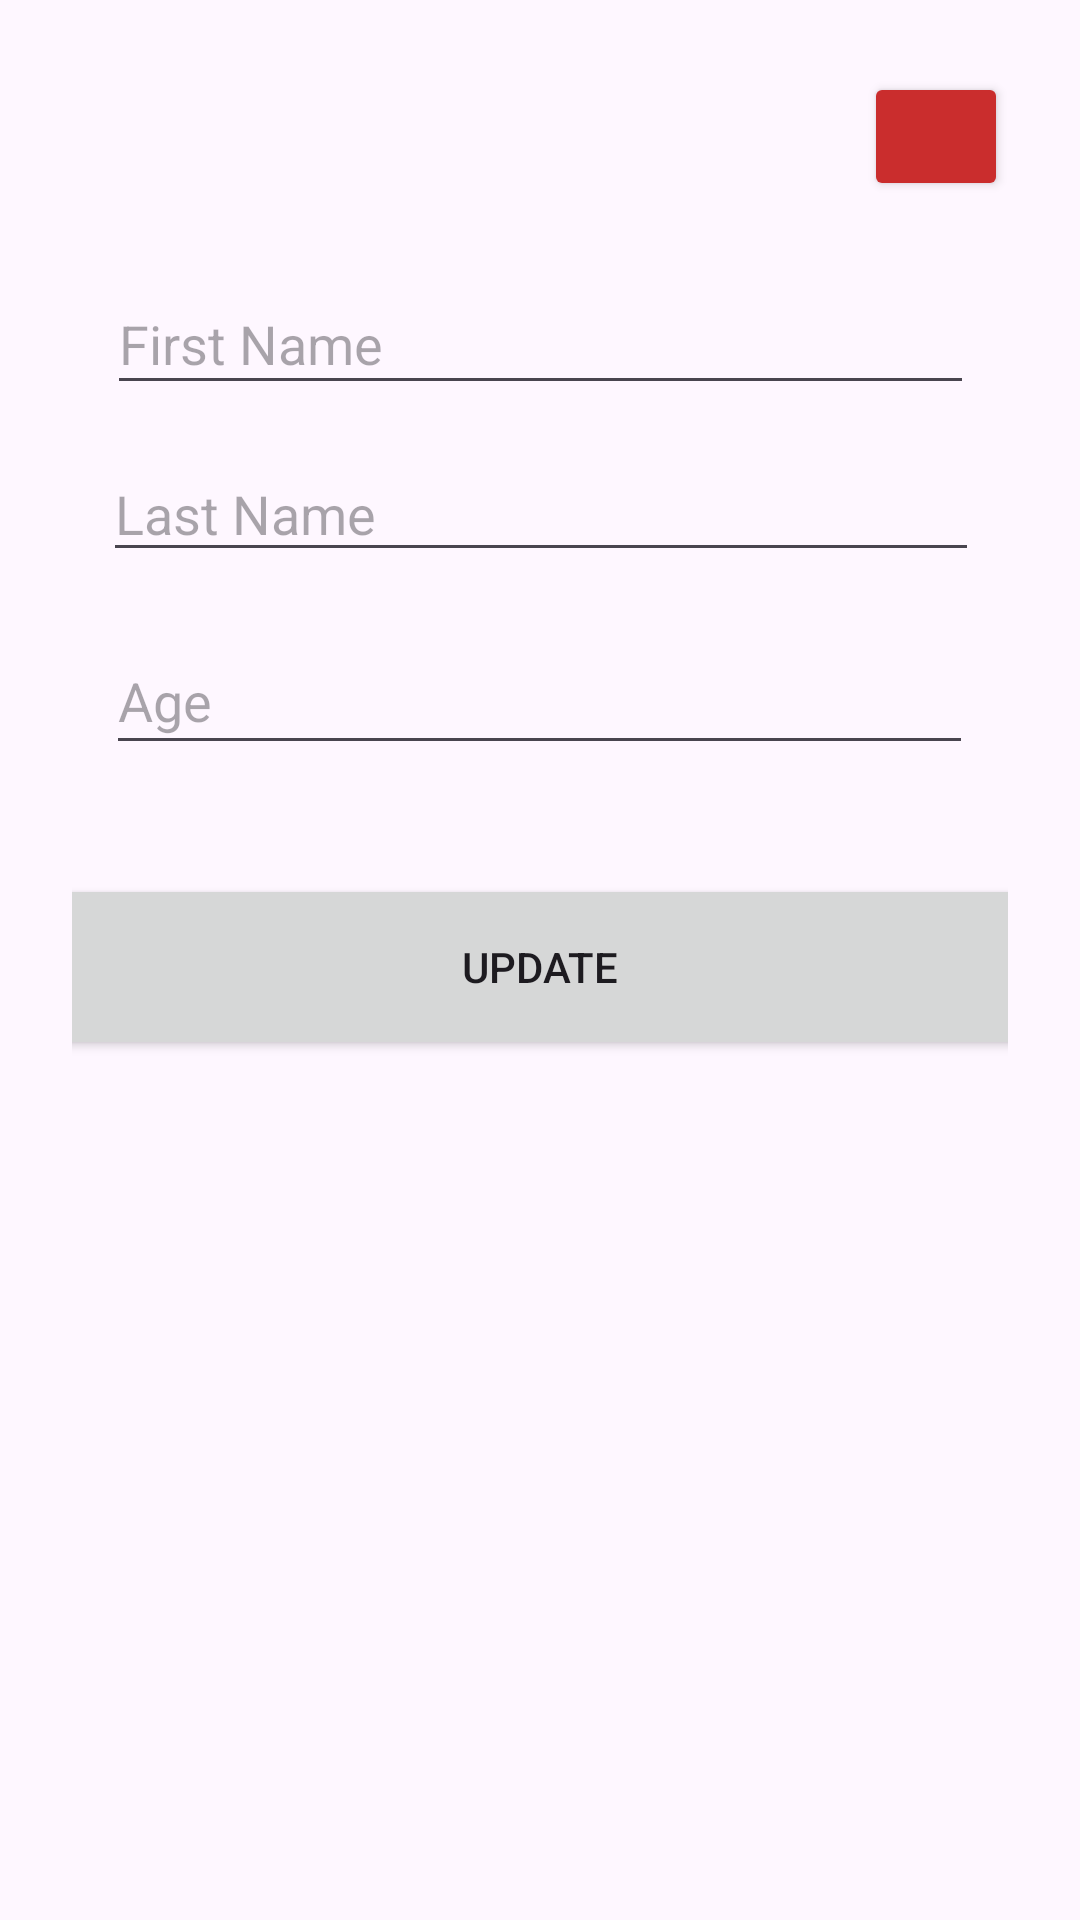

Reconstruct the res/layout file that produces this screen, plus the resources it refers to.
<!-- AndroidManifest.xml: application theme Theme.DatabaseApp3 -->
<!-- res/layout/fragment_update.xml -->
<?xml version="1.0" encoding="utf-8"?>
<androidx.constraintlayout.widget.ConstraintLayout xmlns:android="http://schemas.android.com/apk/res/android"
    xmlns:app="http://schemas.android.com/apk/res-auto"
    xmlns:tools="http://schemas.android.com/tools"
    android:layout_width="match_parent"
    android:layout_height="match_parent"
    tools:context=".User.fragments.update.UpdateFragment"
    tools:layout_editor_absoluteX="0dp"
    tools:layout_editor_absoluteY="-236dp"
    android:padding="24dp">

    <Button
        android:id="@+id/delete_btn"
        android:layout_width="48dp"
        android:layout_height="43dp"
        android:backgroundTint="#CA2D2D"
        android:drawableTop="@drawable/delete_icon"
        app:layout_constraintEnd_toEndOf="parent"
        app:layout_constraintTop_toTopOf="parent" />

    <EditText
        android:id="@+id/update_fname_et"
        android:layout_width="289dp"
        android:layout_height="44dp"
        android:ems="10"
        android:hint="First Name"
        android:inputType="text"
        app:layout_constraintBottom_toTopOf="@+id/update_lname_et"
        app:layout_constraintEnd_toEndOf="parent"
        app:layout_constraintStart_toStartOf="parent"
        app:layout_constraintTop_toTopOf="parent"
        app:layout_constraintVertical_bias="0.831" />

    <Button
        android:id="@+id/update_btn"
        android:layout_width="339dp"
        android:layout_height="62dp"
        android:text="Update
"
        app:layout_constraintBottom_toBottomOf="parent"
        app:layout_constraintEnd_toEndOf="parent"
        app:layout_constraintHorizontal_bias="0.458"
        app:layout_constraintStart_toStartOf="parent"
        app:layout_constraintTop_toBottomOf="@+id/update_age_et"
        app:layout_constraintVertical_bias="0.122" />

    <EditText
        android:id="@+id/update_age_et"
        android:layout_width="289dp"
        android:layout_height="46dp"
        android:ems="10"
        android:hint="Age"
        android:inputType="number"
        app:layout_constraintBottom_toBottomOf="parent"
        app:layout_constraintEnd_toEndOf="parent"
        app:layout_constraintHorizontal_bias="0.486"
        app:layout_constraintStart_toStartOf="parent"
        app:layout_constraintTop_toTopOf="parent"
        app:layout_constraintVertical_bias="0.339" />

    <EditText
        android:id="@+id/update_lname_et"
        android:layout_width="292dp"
        android:layout_height="42dp"
        android:layout_marginBottom="24dp"
        android:ems="10"
        android:hint="Last Name"
        android:inputType="text"
        app:layout_constraintBottom_toTopOf="@+id/update_fname_et"
        app:layout_constraintEnd_toEndOf="parent"
        app:layout_constraintHorizontal_bias="0.521"
        app:layout_constraintStart_toStartOf="parent"
        app:layout_constraintTop_toBottomOf="@+id/update_age_et"
        app:layout_constraintVertical_bias="0.462" />

</androidx.constraintlayout.widget.ConstraintLayout>
<!-- resources referenced by this layout -->
<resources>
  <style name="Theme.DatabaseApp3" parent="Base.Theme.DatabaseApp3" />
  <style name="Base.Theme.DatabaseApp3" parent="Theme.Material3.DayNight.NoActionBar">
          
          
      </style>
</resources>
